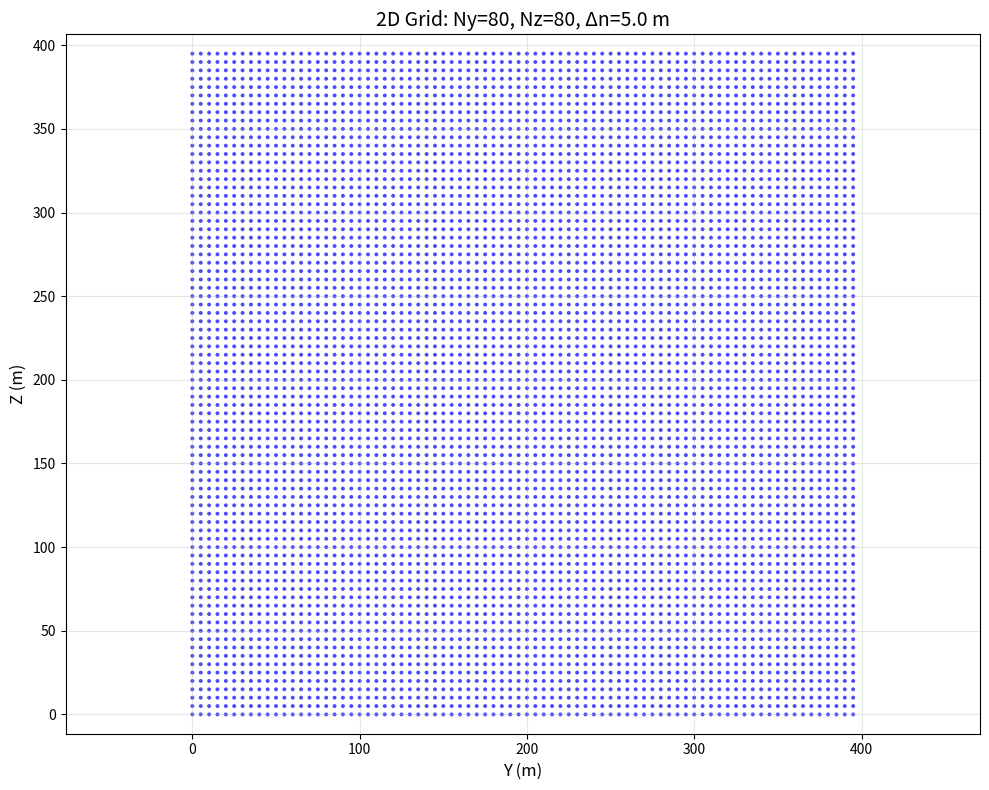

This chart was generated by the following Python code:
import numpy as np
import matplotlib.pyplot as plt
import os
from datetime import datetime

# --- User-defined parameters ---
Ny = 80          # Number of grid points in the y-direction
Nz = 80          # Number of grid points in the z-direction
delta_n = 5.0    # Grid resolution in meters (Δn)
# -------------------------------

# Create coordinate arrays for y and z
y = np.linspace(0, (Ny - 1) * delta_n, Ny)
z = np.linspace(0, (Nz - 1) * delta_n, Nz)

# Create 2D meshgrid
Y, Z = np.meshgrid(y, z, indexing='ij')  # Y[i,j], Z[i,j] at point (i,j)

# Print grid information
print("=== Grid Information ===")
print(f"Number of grid points in y-direction (Ny): {Ny}")
print(f"Number of grid points in z-direction (Nz): {Nz}")
print(f"Grid resolution (Δn): {delta_n} m")
print(f"Total domain size: {y[-1]:.1f} m (y) × {z[-1]:.1f} m (z)")
print(f"Grid shape (Y, Z): {Y.shape}")
print(f"Y-range: [{y[0]}, {y[-1]}] m")
print(f"Z-range: [{z[0]}, {z[-1]}] m")
print(f"Number of grid points: {Ny * Nz}")
print(f"Created on: {datetime.now().strftime('%Y-%m-%d %H:%M:%S')}")

# Prepare flattened coordinate arrays for export (each row: y, z)
y_flat = Y.flatten()
z_flat = Z.flatten()
grid_points = np.column_stack((y_flat, z_flat))  # Shape: (Ny*Nz, 2)

# Create directory 'mesh' if it doesn't exist
mesh_dir = "mesh"
os.makedirs(mesh_dir, exist_ok=True)

# Generate base filename based on parameters
filename_base = f"grid_Ny{Ny}_Nz{Nz}_res{int(delta_n)}m"
data_filename_npz = os.path.join(mesh_dir, f"{filename_base}.npz")
data_filename_csv = os.path.join(mesh_dir, f"{filename_base}.csv")
data_filename_txt = os.path.join(mesh_dir, f"{filename_base}.txt")

# --- Save .npz (for Python) ---
np.savez(data_filename_npz,
         Y=Y, Z=Z,
         y_vector=y, z_vector=z,
         Ny=Ny, Nz=Nz, delta_n=delta_n)
print(f"\n[Saved] Binary grid data: {data_filename_npz}")

# --- Save .csv (for Excel, MATLAB, etc.) ---
header_csv = "y_coordinate (m), z_coordinate (m)"
np.savetxt(data_filename_csv, grid_points, delimiter=',', comments='', header=header_csv, fmt='%.6f')
print(f"[Saved] CSV grid data: {data_filename_csv}")

# --- Save .txt (space-delimited, simple format) ---
header_txt = "Grid data: y z coordinates in meters. Generated by Python."
np.savetxt(data_filename_txt, grid_points, delimiter=' ', comments='# ', header=header_txt, fmt='%.6f')
print(f"[Saved] TXT grid data: {data_filename_txt}")

# Verify all files exist
for f in [data_filename_npz, data_filename_csv, data_filename_txt]:
    if os.path.exists(f):
        size_kb = os.path.getsize(f) / 1024
        print(f"  ✓ {os.path.basename(f)} ({size_kb:.1f} KB)")
    else:
        print(f"  ✗ Failed to save: {f}")

# --- Visualization ---
plt.figure(figsize=(10, 8))
plt.scatter(Y, Z, s=8, c='blue', alpha=0.7, edgecolors='none')
plt.title(f'2D Grid: Ny={Ny}, Nz={Nz}, Δn={delta_n} m', fontsize=14)
plt.xlabel('Y (m)', fontsize=12)
plt.ylabel('Z (m)', fontsize=12)
plt.xlim(-delta_n, y[-1] + delta_n)
plt.ylim(-delta_n, z[-1] + delta_n)
plt.grid(True, alpha=0.3)
plt.axis('equal')
plt.tight_layout()

# Save plot in mesh folder
plot_filename = os.path.join(mesh_dir, f"{filename_base}.png")
plt.savefig(plot_filename, dpi=150, bbox_inches='tight')
print(f"[Saved] Visualization: {plot_filename}")
plt.show()

print("\n✅ Grid generation and export completed. Files are in './mesh/' directory.")
